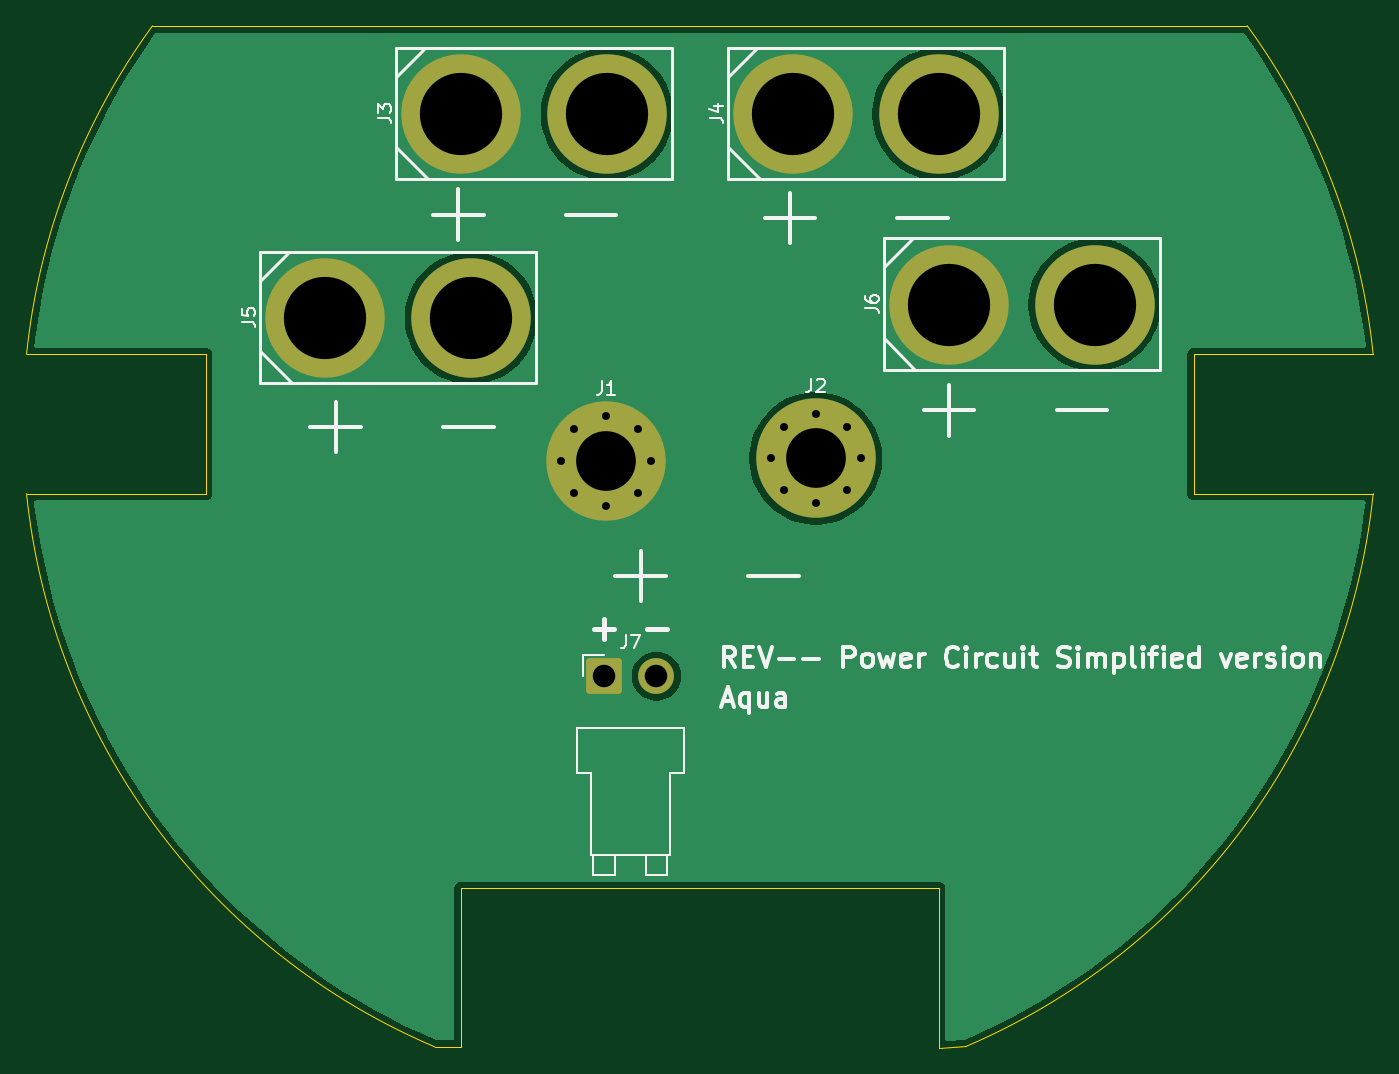
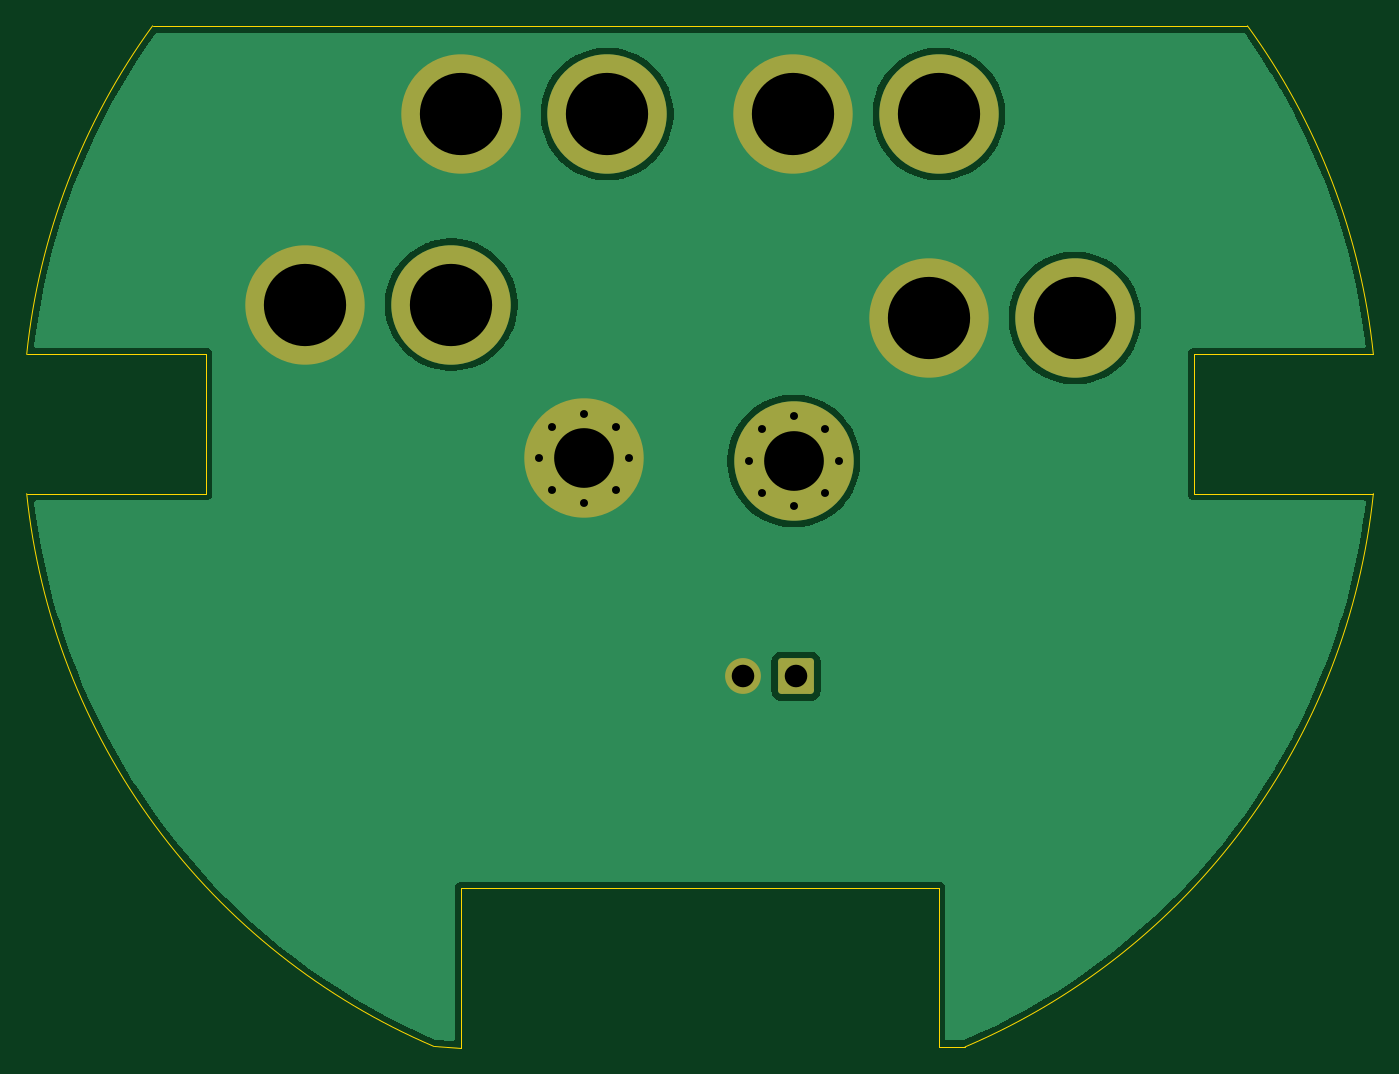
Circuit board: 9 layer files. Board 101.5 x 77.0 mm.
- bottom_copper: power_circuit-CuBottom.gbr (26749 bytes)
- top_copper: power_circuit-CuTop.gbr (27185 bytes)
- outline: power_circuit-EdgeCuts.gbr (1404 bytes)
- bottom_mask: power_circuit-MaskBottom.gbr (1998 bytes)
- top_mask: power_circuit-MaskTop.gbr (1998 bytes)
- drill: power_circuit-NPTH.drl (265 bytes)
- drill: power_circuit-PTH.drl (941 bytes)
- bottom_silk: power_circuit-SilkBottom.gbr (2008 bytes)
- top_silk: power_circuit-SilkTop.gbr (25878 bytes)

=== bottom_copper: power_circuit-CuBottom.gbr (26749 bytes, source omitted) ===
=== top_copper: power_circuit-CuTop.gbr (27185 bytes, source omitted) ===
=== outline: power_circuit-EdgeCuts.gbr ===
%TF.GenerationSoftware,KiCad,Pcbnew,9.0.3*%
%TF.CreationDate,2025-07-31T21:15:47+09:00*%
%TF.ProjectId,power_circuit,706f7765-725f-4636-9972-637569742e6b,00*%
%TF.SameCoordinates,Original*%
%TF.FileFunction,Profile,NP*%
%FSLAX46Y46*%
G04 Gerber Fmt 4.6, Leading zero omitted, Abs format (unit mm)*
G04 Created by KiCad (PCBNEW 9.0.3) date 2025-07-31 21:15:47*
%MOMM*%
%LPD*%
G01*
G04 APERTURE LIST*
%TA.AperFunction,Profile*%
%ADD10C,0.050000*%
%TD*%
G04 APERTURE END LIST*
D10*
X88250000Y-111625000D02*
X90317809Y-111533507D01*
X88250000Y-99625000D02*
X88250000Y-111625000D01*
X52250000Y-99625000D02*
X88250000Y-99625000D01*
X52250000Y-111572052D02*
X52250000Y-99625000D01*
X50272531Y-111572051D02*
X52250000Y-111572052D01*
X28987615Y-34615992D02*
X111512385Y-34615994D01*
X33000000Y-69875000D02*
X19500000Y-69875000D01*
X33000000Y-59375000D02*
X33000000Y-69875000D01*
X19500000Y-59375000D02*
X33000000Y-59375000D01*
X107500000Y-59375000D02*
X121000000Y-59375000D01*
X107500000Y-69875000D02*
X107500000Y-59375000D01*
X121000000Y-69874999D02*
X107500000Y-69875000D01*
X121000000Y-69875000D02*
G75*
G02*
X90317810Y-111533507I-50750000J5250000D01*
G01*
X50272531Y-111572052D02*
G75*
G02*
X19500000Y-69875000I19977469J46947052D01*
G01*
X19500000Y-59375000D02*
G75*
G02*
X28987615Y-34615992I50750000J-5250000D01*
G01*
X111512385Y-34615992D02*
G75*
G02*
X121000000Y-59375000I-41262385J-30009008D01*
G01*
M02*

=== bottom_mask: power_circuit-MaskBottom.gbr (1998 bytes, source withheld) ===
=== top_mask: power_circuit-MaskTop.gbr (1998 bytes, source withheld) ===
=== drill: power_circuit-NPTH.drl ===
M48
; DRILL file {KiCad 9.0.3} date 2025-07-31T21:15:47+0900
; FORMAT={-:-/ absolute / inch / decimal}
; #@! TF.CreationDate,2025-07-31T21:15:47+09:00
; #@! TF.GenerationSoftware,Kicad,Pcbnew,9.0.3
; #@! TF.FileFunction,NonPlated,1,2,NPTH
FMAT,2
INCH
%
G90
G05
M30

=== drill: power_circuit-PTH.drl ===
M48
; DRILL file {KiCad 9.0.3} date 2025-07-31T21:15:47+0900
; FORMAT={-:-/ absolute / inch / decimal}
; #@! TF.CreationDate,2025-07-31T21:15:47+09:00
; #@! TF.GenerationSoftware,Kicad,Pcbnew,9.0.3
; #@! TF.FileFunction,Plated,1,2,PTH
FMAT,2
INCH
; #@! TA.AperFunction,Plated,PTH,ComponentDrill
T1C0.0236
; #@! TA.AperFunction,Plated,PTH,ComponentDrill
T2C0.0669
; #@! TA.AperFunction,Plated,PTH,ComponentDrill
T3C0.1772
; #@! TA.AperFunction,Plated,PTH,ComponentDrill
T4C0.2441
%
G90
G05
T1
X2.3548Y-2.6541
X2.3937Y-2.5601
X2.3937Y-2.748
X2.4877Y-2.5212
X2.4877Y-2.7869
X2.5816Y-2.5601
X2.5816Y-2.748
X2.6205Y-2.6541
X2.9768Y-2.6462
X3.0157Y-2.5522
X3.0157Y-2.7402
X3.1097Y-2.5133
X3.1097Y-2.7791
X3.2037Y-2.5522
X3.2037Y-2.7402
X3.2426Y-2.6462
T2
X2.4811Y-3.2923
X2.637Y-3.2923
T3
X2.4877Y-2.6541
X3.1097Y-2.6462
T4
X1.6535Y-2.2293
X2.0571Y-1.624
X2.0866Y-2.2293
X2.4902Y-1.624
X3.0413Y-1.624
X3.4744Y-1.624
X3.5039Y-2.19
X3.937Y-2.19
M30

=== bottom_silk: power_circuit-SilkBottom.gbr (2008 bytes, source withheld) ===
=== top_silk: power_circuit-SilkTop.gbr (25878 bytes, source omitted) ===
